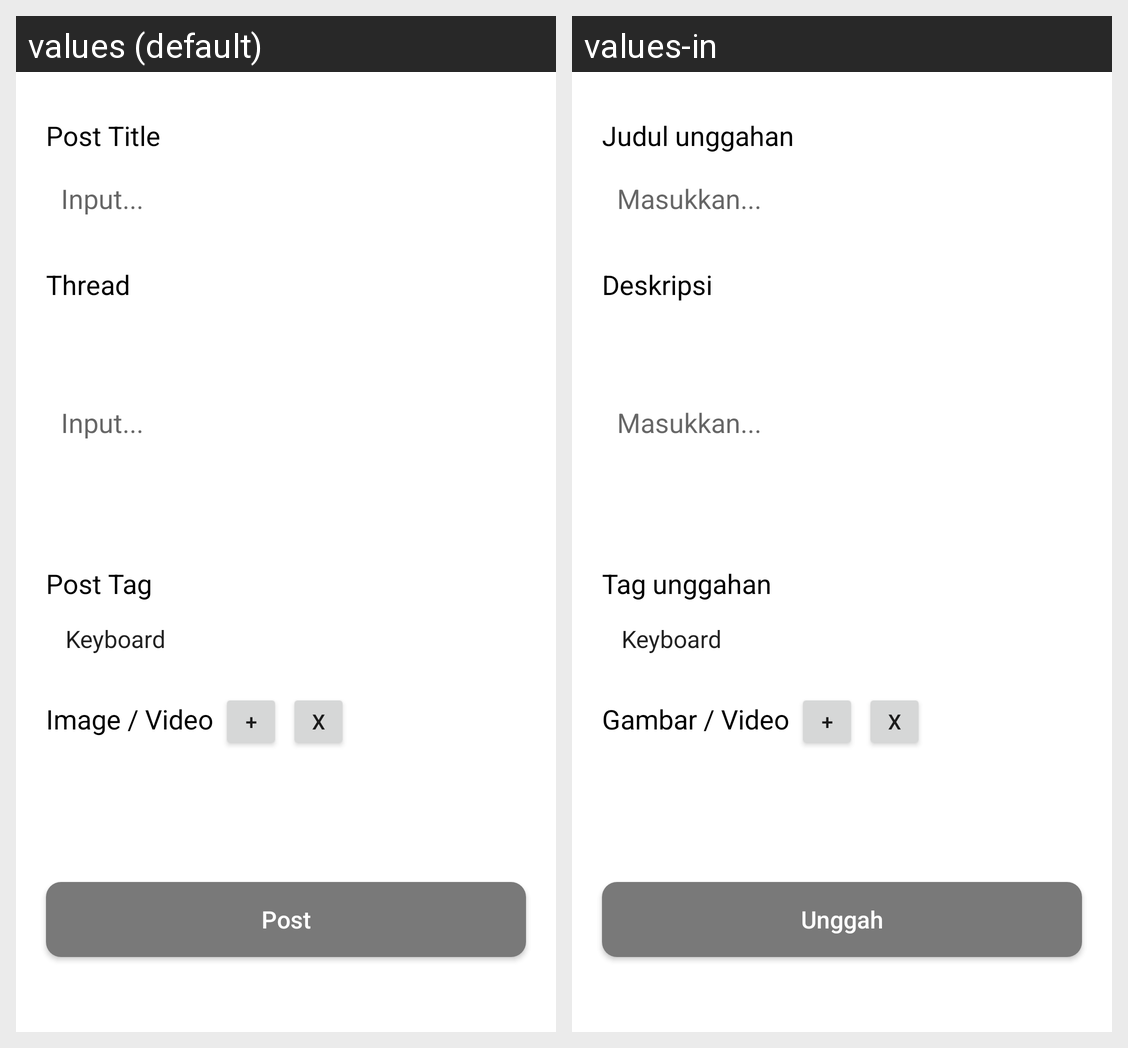

The same Android screen rendered under two of its app's locales, left to right. List the strings drawn on it with the default value and each locale's translation.
Android screen res/layout/fragment_add.xml rendered under 2 locales, left to right: values (default), values-in. Device: Nexus 5 (rendered at 1080×1920; each locale shown at half size, 540×960, under a caption strip naming it); theme Theme.BeeKeeb.
Strings drawn on this screen, with the default value and each locale's value (text and hints the layout hard-codes, and strings that could not be matched under every locale, appear in the picture but are not listed):

post_title
  values: Post Title
  values-in: Judul unggahan

input_text
  values: Input...
  values-in: Masukkan...

thread
  values: Thread
  values-in: Deskripsi

post_tag
  values: Post Tag
  values-in: Tag unggahan

image_or_video
  values: Image / Video
  values-in: Gambar / Video

create_post
  values: Post
  values-in: Unggah
